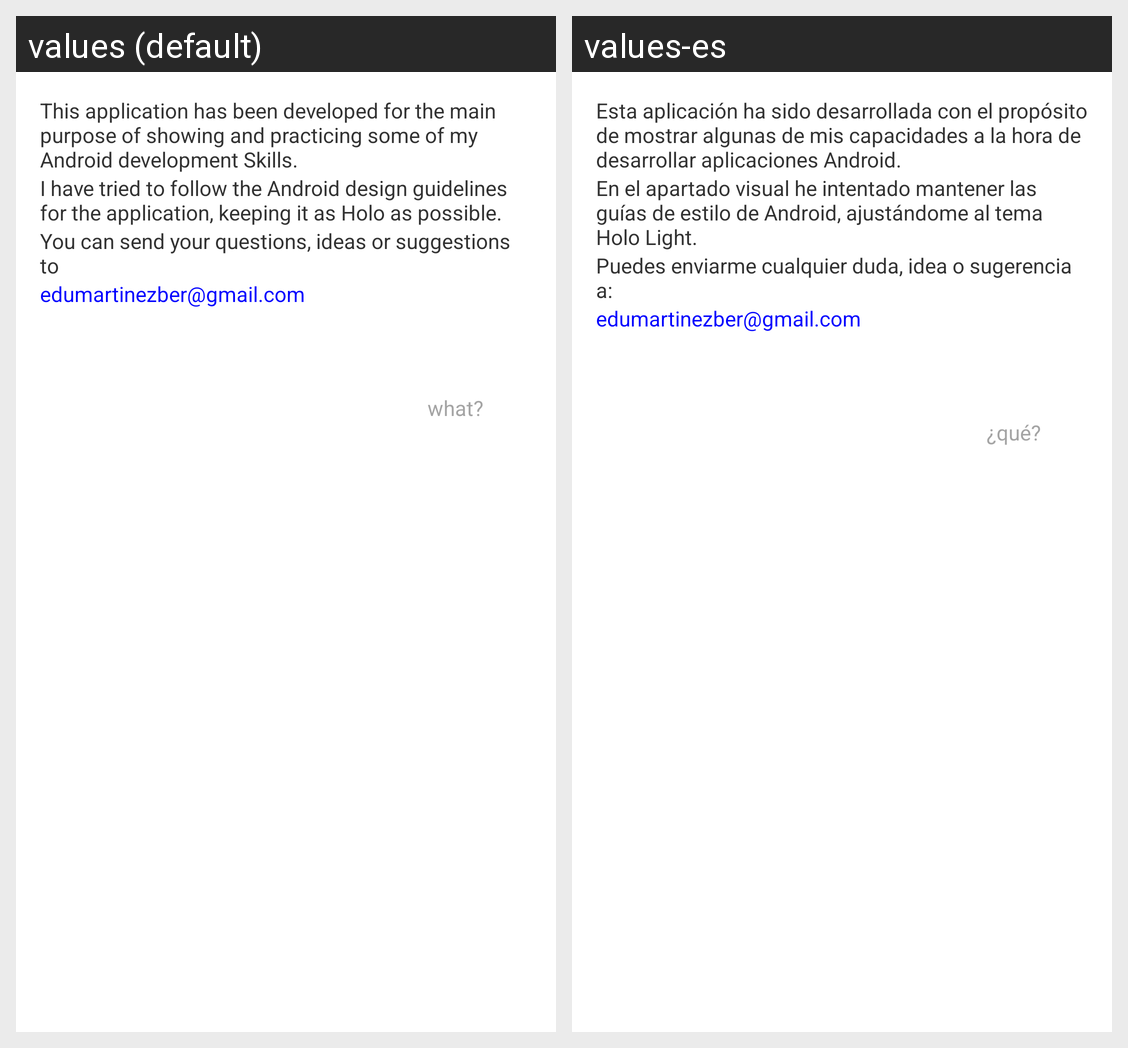

Here is an Android app screen in its default locale and in the app's own translations. Write out the translated-string differences for the strings that appear on this screen.
Android screen res/layout/activity_about.xml rendered under 2 locales, left to right: values (default), values-es. Device: Nexus 5 (rendered at 1080×1920; each locale shown at half size, 540×960, under a caption strip naming it); theme AppBaseTheme.
Strings drawn on this screen, with the default value and each locale's value (text and hints the layout hard-codes, and strings that could not be matched under every locale, appear in the picture but are not listed):

about_text1
  values: This application has been developed for the main purpose of showing and practicing some of my Android development Skills.
  values-es: Esta aplicación ha sido desarrollada con el propósito de mostrar algunas de mis capacidades a la hora de desarrollar aplicaciones Android.

about_text2
  values: I have tried to follow the Android design guidelines for the application, keeping it as Holo as possible.
  values-es: En el apartado visual he intentado mantener las guías de estilo de Android, ajustándome al tema Holo Light.

about_text3
  values: You can send your questions, ideas or suggestions to
  values-es: Puedes enviarme cualquier duda, idea o sugerencia a:

about_text4
  values: edumartinezber@gmail.com
  values-es: edumartinezber@gmail.com

about_que
  values: what?
  values-es: ¿qué?
